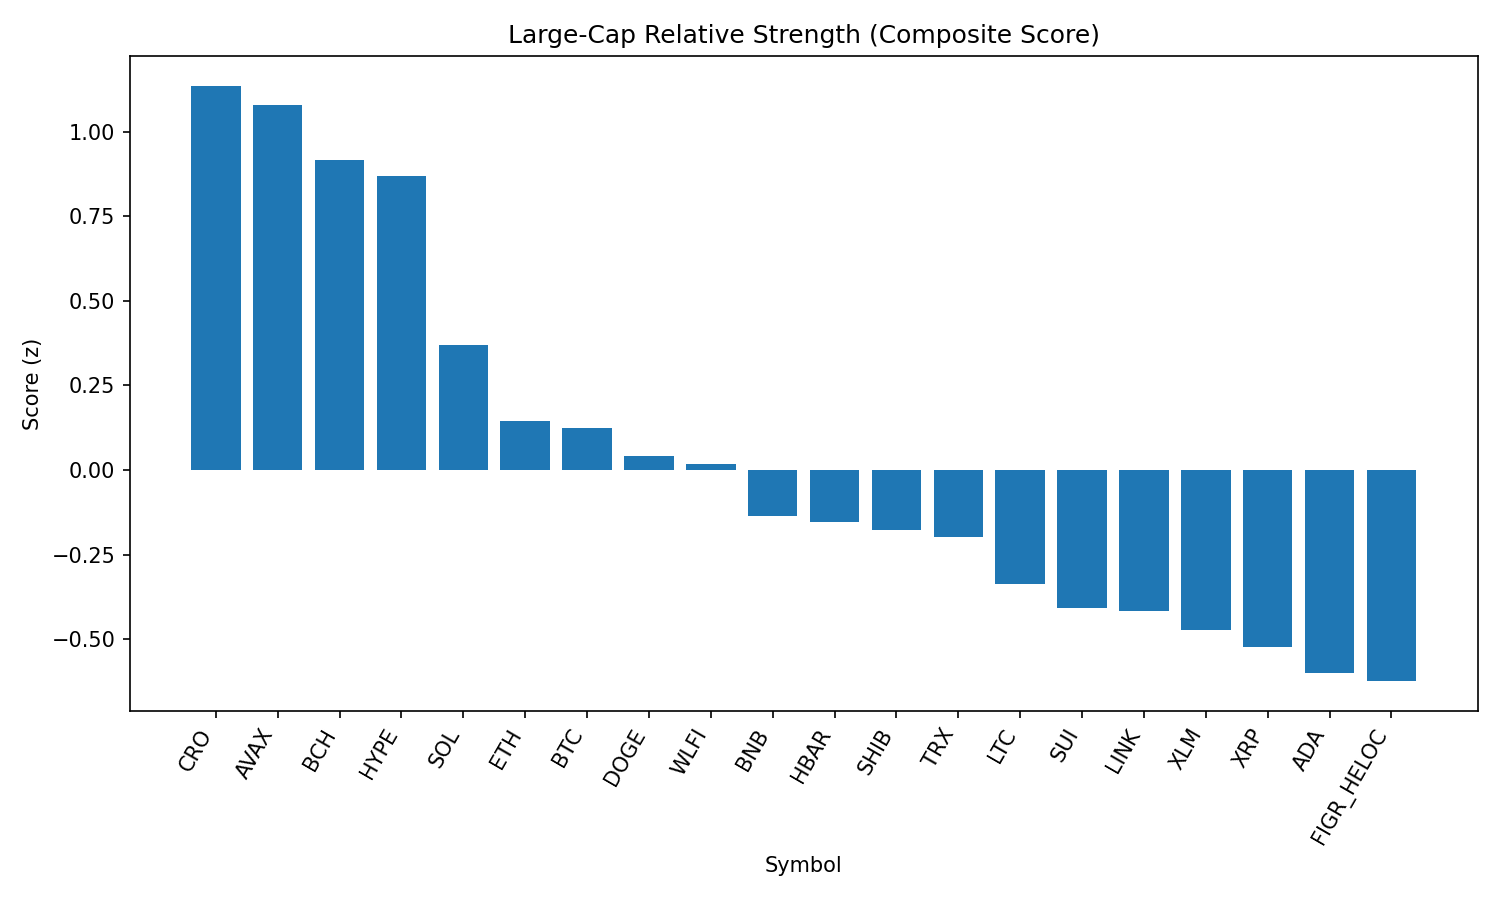

Values plotted in this chart, from the file beside it:
rank, name, symbol, price, pct_1h, pct_24h, pct_7d, pct_1h_vs_btc, pct_24h_vs_btc, pct_7d_vs_btc, market_cap_rank, market_cap, volume_usd, score
1, Cronos, CRO, 0.2782, -0.06323, 10.09, 2.222, -0.3332, 8.538, 1.791, 26, 9345606186, 441316618, 1.135
2, Avalanche, AVAX, 25.46, 0.354, 6.649, 1.916, 0.08404, 5.1, 1.486, 23, 10750614487, 806986871, 1.079
3, Bitcoin Cash, BCH, 595, 0.5914, 2.021, 6.801, 0.3215, 0.4717, 6.37, 21, 11828431222, 523073666, 0.9174
4, Hyperliquid, HYPE, 46.34, 0.9062, 4.629, -7.613, 0.6362, 3.079, -8.044, 17, 12552590817, 310795556, 0.8678
5, Solana, SOL, 210.9, 0.1333, 3.978, 1.44, -0.1367, 2.429, 1.009, 6, 114080114942, 8378657446, 0.3684
6, Ethereum, ETH, 4480, 0.1752, 3.968, -3.744, -0.09477, 2.418, -4.175, 2, 540455965771, 32286527876, 0.1451
7, Bitcoin, BTC, 112435, 0.27, 1.549, 0.4308, 0.0, 0.0, 0.0, 1, 2238995698582, 38772515554, 0.1227
8, Dogecoin, DOGE, 0.2189, 0.1136, 3.131, -1.108, -0.1563, 1.582, -1.539, 9, 33007335909, 1595908808, 0.04066
9, World Liberty Financial, WLFI, 0.2209, 0.861, -3.136, 0.0, 0.591, -4.685, -0.4308, 35, 6037022038, 808154189, 0.01785
10, BNB, BNB, 861.5, 0.151, 1.486, -0.361, -0.1189, -0.06375, -0.7918, 5, 119977865611, 852930654, -0.1351
11, Hedera, HBAR, 0.2223, 0.2489, 3.479, -8.085, -0.02112, 1.929, -8.516, 25, 9418028813, 194873344, -0.1545
12, Shiba Inu, SHIB, 1.255e-05, 0.09827, 1.551, -0.1189, -0.1717, 0.001906, -0.5497, 31, 7391618849, 141408172, -0.1768
13, TRON, TRX, 0.3418, 0.2156, 1.357, -2.403, -0.05443, -0.1926, -2.834, 10, 32347869784, 698958181, -0.1979
14, Litecoin, LTC, 112.9, -0.09083, 2.192, -0.6246, -0.3608, 0.6421, -1.055, 28, 8607418456, 475518529, -0.336
15, Sui, SUI, 3.38, -0.2394, 3.863, -3.311, -0.5094, 2.314, -3.742, 20, 12051429442, 918373409, -0.4088
16, Chainlink, LINK, 23.81, -0.2098, 3.305, -2.557, -0.4798, 1.756, -2.988, 13, 16138358748, 883399599, -0.4173
17, Stellar, XLM, 0.3653, 0.1108, 1.487, -5.197, -0.1592, -0.06289, -5.628, 22, 11585300301, 203753410, -0.4731
18, XRP, XRP, 2.87, -0.1072, 2.684, -4.973, -0.3772, 1.135, -5.403, 3, 170471393505, 5220985707, -0.5236
19, Cardano, ADA, 0.8392, -0.2735, 2.948, -3.358, -0.5434, 1.398, -3.789, 11, 30643820215, 1257178381, -0.5997
20, Figure Heloc, FIGR_HELOC, 1.001, -0.1279, 0.2532, 0.555, -0.3978, -1.296, 0.1242, 18, 12269945715, 34371335, -0.6239
21, Toncoin, TON, 3.17, -0.2562, 1.119, -0.5464, -0.5262, -0.4302, -0.9772, 29, 8152348754, 138336670, -0.7079
